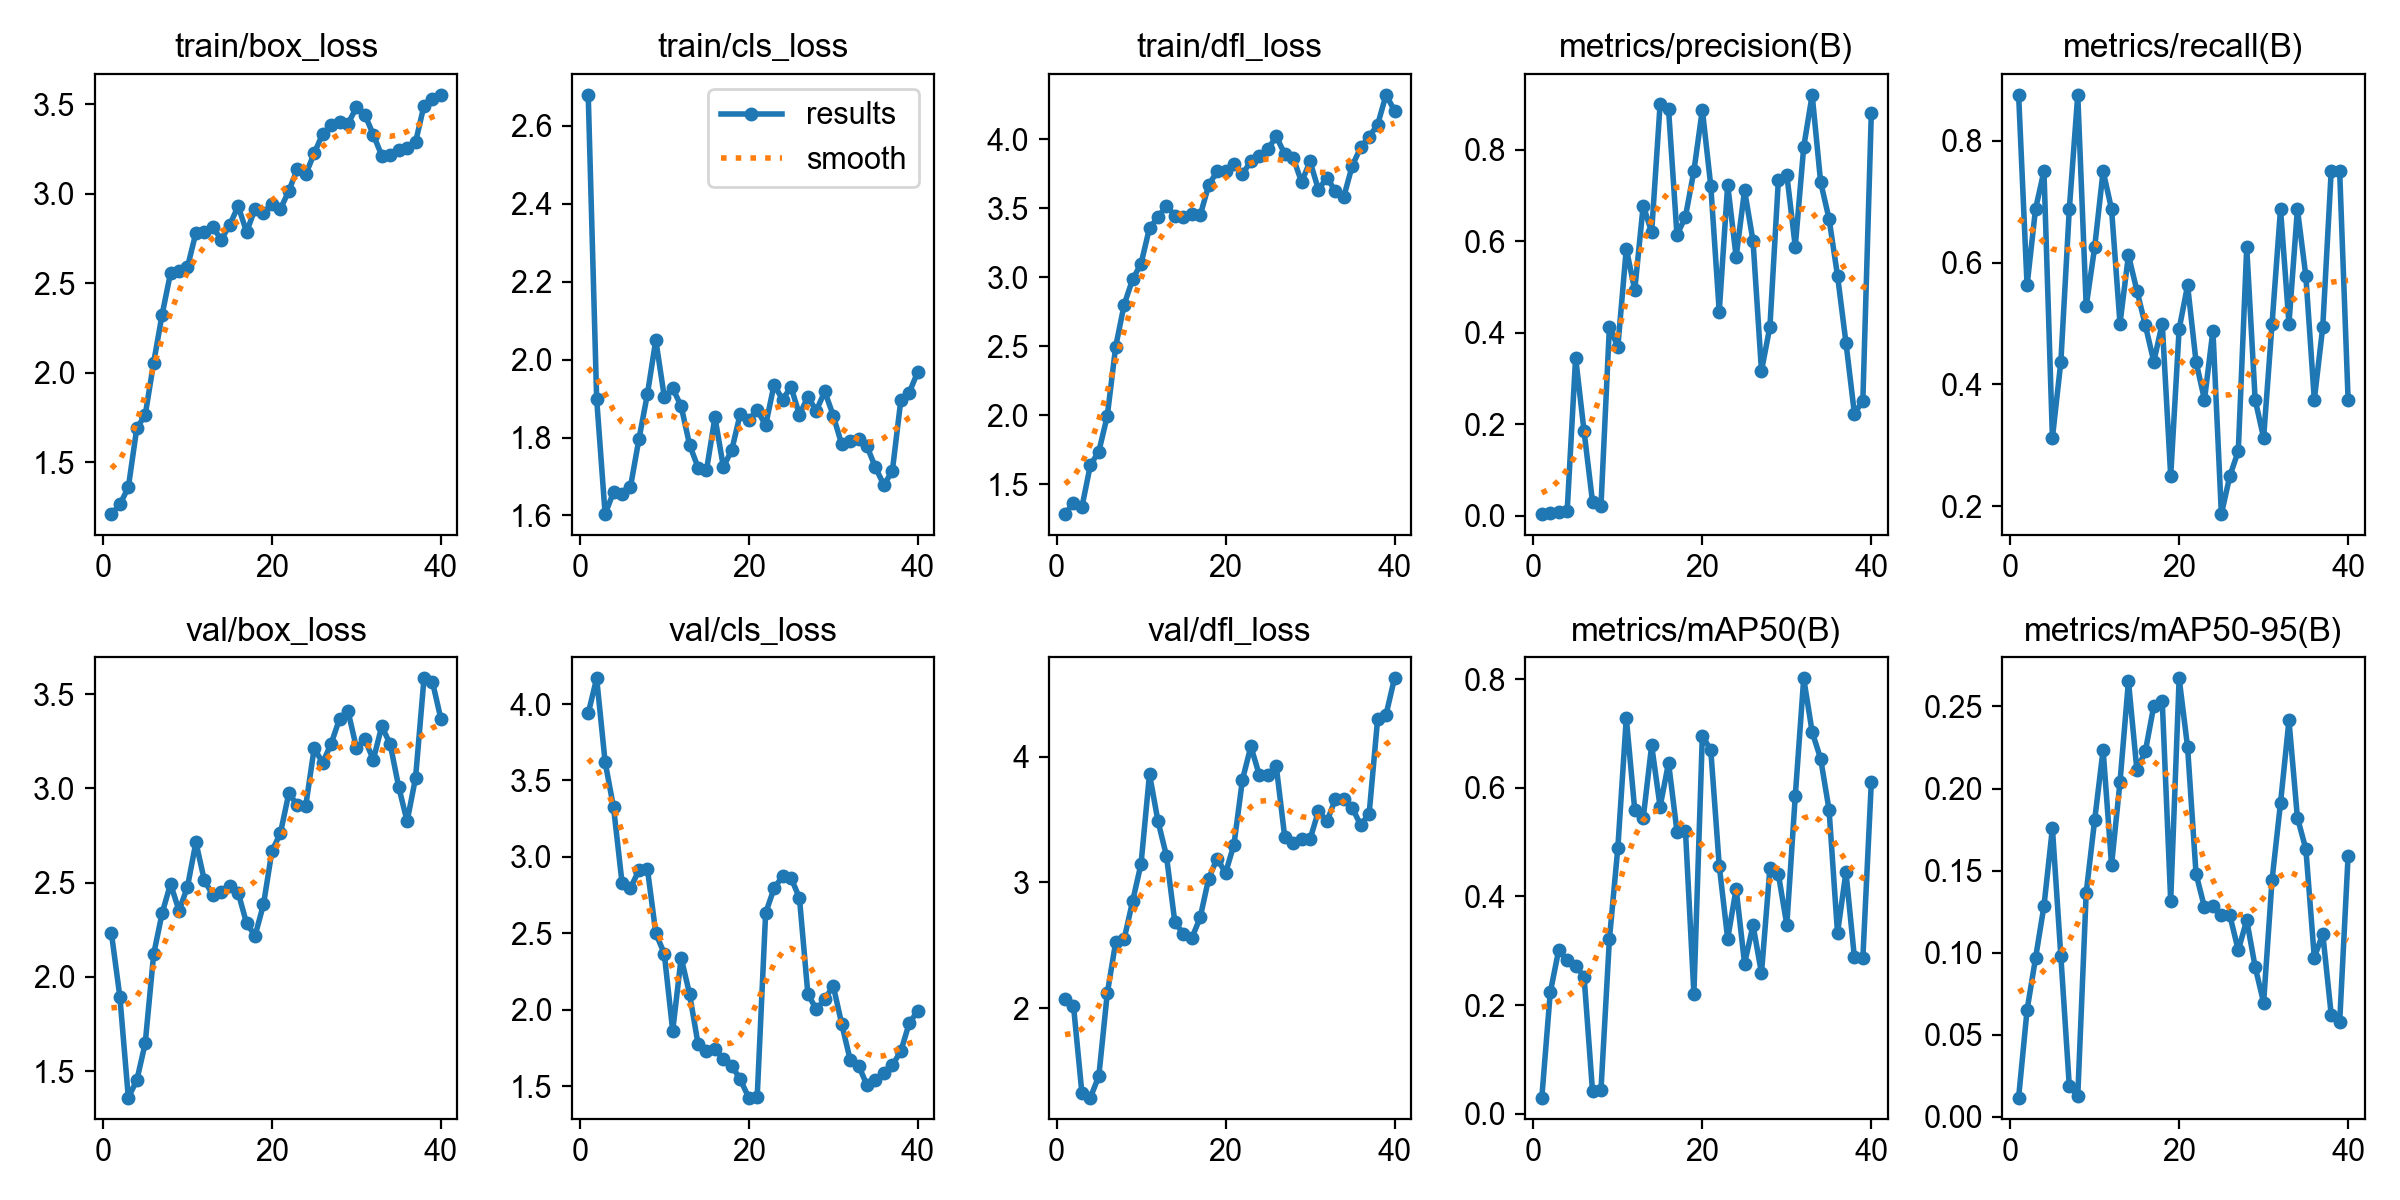

The data file committed next to this chart (first rows):
epoch, time, train/box_loss, train/cls_loss, train/dfl_loss, metrics/precision(B), metrics/recall(B), metrics/mAP50(B), metrics/mAP50-95(B), val/box_loss, val/cls_loss, val/dfl_loss, lr/pg0, lr/pg1, lr/pg2
1, 13.15, 1.209, 2.68, 1.285, 0.00389, 0.875, 0.02962, 0.01178, 2.232, 3.939, 2.076, 0.00012, 0.00012, 0.08812
2, 24.75, 1.263, 1.899, 1.368, 0.00733, 0.5625, 0.2234, 0.06514, 1.895, 4.169, 2.021, 0.0002475, 0.0002475, 0.07525
3, 35.47, 1.358, 1.604, 1.337, 0.00922, 0.6875, 0.3012, 0.09659, 1.36, 3.621, 1.324, 0.0003725, 0.0003725, 0.06237
4, 45.79, 1.689, 1.66, 1.64, 0.01008, 0.75, 0.2822, 0.1284, 1.451, 3.324, 1.289, 0.0004949, 0.0004949, 0.04949
5, 55.13, 1.763, 1.656, 1.738, 0.3457, 0.3125, 0.2716, 0.1759, 1.648, 2.832, 1.46, 0.0006147, 0.0006147, 0.03661
6, 65.74, 2.056, 1.673, 1.995, 0.1847, 0.4375, 0.2526, 0.09785, 2.121, 2.796, 2.117, 0.0007319, 0.0007319, 0.02373
7, 78.3, 2.325, 1.796, 2.499, 0.03094, 0.6875, 0.04141, 0.01872, 2.338, 2.913, 2.526, 0.0008465, 0.0008465, 0.01085
8, 91.25, 2.558, 1.911, 2.802, 0.02115, 0.875, 0.04303, 0.01265, 2.494, 2.924, 2.55, 0.0009307, 0.0009307, 0.0009307
9, 103.3, 2.571, 2.05, 2.986, 0.4129, 0.5283, 0.3211, 0.1366, 2.352, 2.5, 2.85, 0.0009208, 0.0009208, 0.0009208
10, 116.2, 2.59, 1.905, 3.099, 0.3693, 0.625, 0.4898, 0.1808, 2.478, 2.367, 3.148, 0.0009109, 0.0009109, 0.0009109
11, 129.9, 2.782, 1.926, 3.358, 0.5835, 0.75, 0.7285, 0.2236, 2.715, 1.862, 3.861, 0.000901, 0.000901, 0.000901
12, 147.5, 2.787, 1.88, 3.434, 0.4931, 0.6875, 0.559, 0.1535, 2.513, 2.34, 3.488, 0.0008911, 0.0008911, 0.0008911
13, 165, 2.814, 1.781, 3.519, 0.6778, 0.5, 0.5441, 0.2039, 2.435, 2.102, 3.213, 0.0008812, 0.0008812, 0.0008812
14, 183.1, 2.744, 1.723, 3.448, 0.6198, 0.6119, 0.6781, 0.2654, 2.451, 1.775, 2.684, 0.0008713, 0.0008713, 0.0008713
15, 203.1, 2.826, 1.716, 3.436, 0.8985, 0.5541, 0.5651, 0.2112, 2.483, 1.729, 2.591, 0.0008614, 0.0008614, 0.0008614
16, 223.3, 2.931, 1.852, 3.459, 0.8882, 0.4971, 0.6461, 0.2227, 2.448, 1.739, 2.556, 0.0008515, 0.0008515, 0.0008515
17, 240.5, 2.787, 1.724, 3.45, 0.613, 0.4375, 0.5193, 0.2503, 2.285, 1.679, 2.721, 0.0008416, 0.0008416, 0.0008416
18, 259.2, 2.916, 1.769, 3.666, 0.6532, 0.5, 0.5213, 0.2533, 2.219, 1.634, 3.03, 0.0008317, 0.0008317, 0.0008317
19, 276.9, 2.894, 1.861, 3.769, 0.753, 0.25, 0.221, 0.1317, 2.385, 1.543, 3.19, 0.0008218, 0.0008218, 0.0008218
20, 298, 2.946, 1.844, 3.768, 0.8869, 0.4909, 0.6961, 0.2671, 2.669, 1.425, 3.075, 0.0008119, 0.0008119, 0.0008119
21, 318, 2.915, 1.871, 3.823, 0.7205, 0.5625, 0.6693, 0.2252, 2.762, 1.428, 3.301, 0.000802, 0.000802, 0.000802
22, 333.4, 3.017, 1.831, 3.747, 0.446, 0.4375, 0.4567, 0.1482, 2.975, 2.632, 3.816, 0.0007921, 0.0007921, 0.0007921
23, 352.6, 3.138, 1.936, 3.842, 0.7231, 0.375, 0.3221, 0.1276, 2.912, 2.794, 4.081, 0.0007822, 0.0007822, 0.0007822
24, 369.9, 3.109, 1.897, 3.878, 0.5653, 0.4884, 0.4141, 0.1284, 2.907, 2.874, 3.852, 0.0007723, 0.0007723, 0.0007723
25, 390.5, 3.227, 1.93, 3.927, 0.711, 0.1875, 0.2763, 0.1231, 3.213, 2.863, 3.852, 0.0007624, 0.0007624, 0.0007624
26, 413.4, 3.335, 1.859, 4.022, 0.6, 0.25, 0.3469, 0.1228, 3.137, 2.732, 3.926, 0.0007525, 0.0007525, 0.0007525
27, 433.5, 3.383, 1.904, 3.894, 0.3167, 0.2907, 0.2586, 0.1015, 3.236, 2.102, 3.364, 0.0007426, 0.0007426, 0.0007426
28, 450.8, 3.403, 1.869, 3.868, 0.4132, 0.625, 0.4523, 0.1199, 3.369, 2.002, 3.314, 0.0007327, 0.0007327, 0.0007327
29, 471.3, 3.391, 1.918, 3.691, 0.7334, 0.375, 0.4409, 0.09129, 3.411, 2.067, 3.349, 0.0007228, 0.0007228, 0.0007228
30, 489.1, 3.485, 1.856, 3.84, 0.7448, 0.3125, 0.3477, 0.06961, 3.216, 2.156, 3.342, 0.0007129, 0.0007129, 0.0007129
31, 509.8, 3.442, 1.783, 3.635, 0.588, 0.5, 0.5849, 0.1444, 3.26, 1.908, 3.568, 0.000703, 0.000703, 0.000703
32, 532.3, 3.331, 1.791, 3.723, 0.8055, 0.6875, 0.8016, 0.1912, 3.153, 1.673, 3.486, 0.0006931, 0.0006931, 0.0006931
33, 548.4, 3.214, 1.797, 3.624, 0.9195, 0.5, 0.7027, 0.2415, 3.33, 1.634, 3.661, 0.0006832, 0.0006832, 0.0006832
34, 569.8, 3.216, 1.777, 3.584, 0.7291, 0.6875, 0.6538, 0.1822, 3.235, 1.505, 3.659, 0.0006733, 0.0006733, 0.0006733
35, 591.1, 3.245, 1.723, 3.809, 0.6487, 0.5777, 0.5595, 0.1631, 3.01, 1.537, 3.593, 0.0006634, 0.0006634, 0.0006634
36, 615.1, 3.254, 1.678, 3.941, 0.5248, 0.375, 0.3327, 0.09703, 2.826, 1.583, 3.454, 0.0006535, 0.0006535, 0.0006535
37, 636.2, 3.29, 1.715, 4.02, 0.3782, 0.4944, 0.4448, 0.1115, 3.056, 1.638, 3.547, 0.0006436, 0.0006436, 0.0006436
38, 662.5, 3.494, 1.895, 4.105, 0.2232, 0.75, 0.2876, 0.0623, 3.585, 1.727, 4.297, 0.0006337, 0.0006337, 0.0006337
39, 686.7, 3.533, 1.916, 4.322, 0.2514, 0.75, 0.2865, 0.0576, 3.566, 1.913, 4.335, 0.0006238, 0.0006238, 0.0006238
40, 712.2, 3.554, 1.968, 4.208, 0.8791, 0.375, 0.6099, 0.1591, 3.369, 1.99, 4.623, 0.0006139, 0.0006139, 0.0006139
